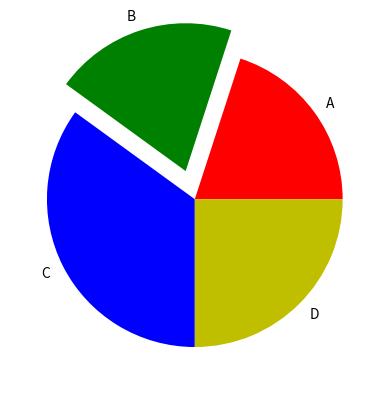

This figure's Python source:
import matplotlib.pyplot as plt


values = [20, 20, 35, 25]

# plt.pie(values) # so o brafico
# plt.pie(values, labels=['A', 'B', 'C', 'D']) # com legendas para cada fatia
# plt.pie(values, labels=['A', 'B', 'C', 'D'], explode=[0, 0.2, 0, 0]) # explode mostra separados no caso 0 nao separa
plt.pie(values, labels=['A', 'B', 'C', 'D'], explode=[0, 0.2, 0, 0], colors=['r', 'g', 'b', 'y']) # define as cores
plt.show()
